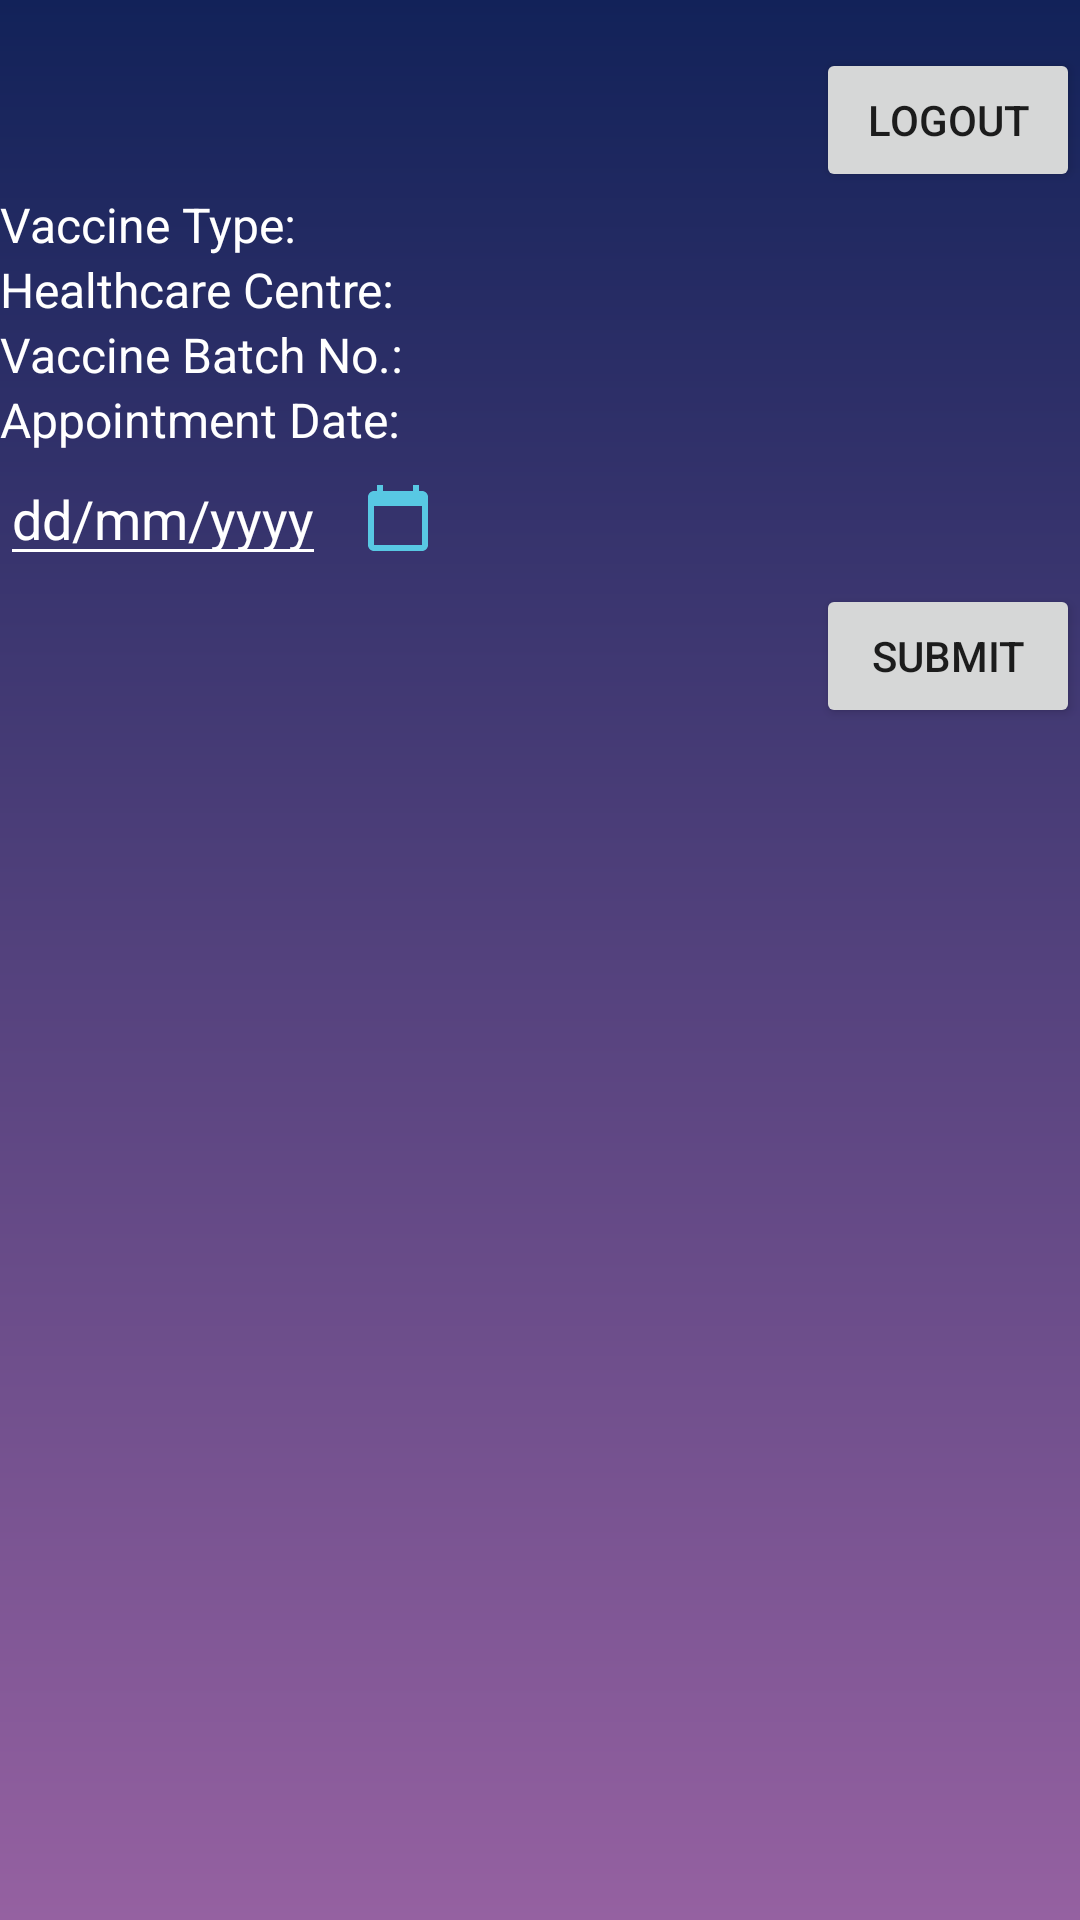

Produce the Android XML layout that renders to this screen, including the resource entries it uses.
<!-- AndroidManifest.xml: application theme Theme.Assignment2Application -->
<!-- res/layout/activity_request_vaccination.xml -->
<?xml version="1.0" encoding="utf-8"?>
<androidx.constraintlayout.widget.ConstraintLayout xmlns:android="http://schemas.android.com/apk/res/android"
    xmlns:app="http://schemas.android.com/apk/res-auto"
    xmlns:tools="http://schemas.android.com/tools"
    android:layout_width="match_parent"
    android:layout_height="match_parent"
    android:layout_margin="2dp"
    android:paddingTop="12dp"
    tools:context=".RequestVaccination"
    android:background="@drawable/gradle_bg">



    <Button
        android:id="@+id/btn_request_logout"
        android:layout_width="wrap_content"
        android:layout_height="wrap_content"
        android:layout_marginTop="4dp"
        android:text="Logout"
        app:layout_constraintEnd_toEndOf="parent"
        app:layout_constraintTop_toTopOf="parent" />

    <TextView
        android:id="@+id/text_view_request_vaccine"
        android:layout_width="wrap_content"
        android:layout_height="wrap_content"
        android:text="Vaccine Type:"
        android:textSize="16dp"
        app:layout_constraintStart_toStartOf="parent"
        app:layout_constraintTop_toBottomOf="@+id/btn_request_logout"
        android:textColor="@color/white"/>

    <Spinner
        android:id="@+id/spinner_request_vaccine"
        android:layout_width="match_parent"
        android:layout_height="wrap_content"
        android:autofillHints="Select Vaccine Type"
        app:layout_constraintTop_toBottomOf="@id/text_view_request_vaccine"
        android:background="@color/white"

        />

    <TextView
        android:id="@+id/text_view_request_centre"
        android:layout_width="wrap_content"
        android:layout_height="wrap_content"
        android:text="Healthcare Centre:"
        android:textSize="16dp"
        app:layout_constraintStart_toStartOf="parent"
        app:layout_constraintTop_toBottomOf="@+id/spinner_request_vaccine"
        android:textColor="@color/white"/>

    <Spinner
        android:id="@+id/spinner_request_centre"
        android:layout_width="match_parent"
        android:layout_height="wrap_content"
        android:autofillHints="Select Healthcare Centre"
        app:layout_constraintTop_toBottomOf="@+id/text_view_request_centre"
        android:background="@color/white" />

    <TextView
        android:id="@+id/text_view_request_vaccine_batch"
        android:layout_width="wrap_content"
        android:layout_height="wrap_content"
        android:text="Vaccine Batch No.:"
        android:textSize="16dp"
        app:layout_constraintStart_toStartOf="parent"
        app:layout_constraintTop_toBottomOf="@+id/spinner_request_centre"
        android:textColor="@color/white"/>

    <Spinner
        android:id="@+id/spinner_request_vaccine_batch"
        android:layout_width="match_parent"
        android:layout_height="wrap_content"
        android:autofillHints="Select Vaccine Batch No"
        app:layout_constraintTop_toBottomOf="@+id/text_view_request_vaccine_batch"
        android:background="@color/white"/>

    <TextView
        android:id="@+id/text_view_request_date"
        android:layout_width="wrap_content"
        android:layout_height="wrap_content"
        android:text="Appointment Date:"
        android:textSize="16dp"
        app:layout_constraintStart_toStartOf="parent"
        app:layout_constraintTop_toBottomOf="@+id/spinner_request_vaccine_batch"
        android:textColor="@color/white"/>

    <LinearLayout
        android:id="@+id/linear_layout_request_date"
        android:layout_width="match_parent"
        android:layout_height="wrap_content"
        app:layout_constraintStart_toStartOf="parent"
        app:layout_constraintTop_toBottomOf="@+id/text_view_request_date">

        <EditText
            android:id="@+id/text_view_select_date"
            android:layout_width="wrap_content"
            android:layout_height="wrap_content"
            android:text="dd/mm/yyyy"
            android:textSize="18sp"
            android:textColor="@color/white"
            android:backgroundTint="@color/white"
            android:textColorHint="@color/white"/>

        <ImageButton
            android:id="@+id/image_btn_calendar"
            android:layout_width="wrap_content"
            android:layout_height="wrap_content"
            android:src="@drawable/calendar"
            android:backgroundTint="@color/transparent"/>

    </LinearLayout>

    <Button
        android:id="@+id/btn_request_submit"
        android:layout_width="wrap_content"
        android:layout_height="wrap_content"
        android:enabled="true"
        android:onClick="submitRequestBtnClick"
        android:text="Submit"
        app:layout_constraintEnd_toEndOf="parent"
        app:layout_constraintTop_toBottomOf="@id/linear_layout_request_date" />


</androidx.constraintlayout.widget.ConstraintLayout>
<!-- resources referenced by this layout -->
<resources>
  <color name="transparent">#00000000</color>
  <color name="white">#FFFFFFFF</color>
  <!-- drawable calendar (drawable) -->
  <vector android:height="24dp" android:tint="#58C8E3"
      android:viewportHeight="24" android:viewportWidth="24"
      android:width="24dp" xmlns:android="http://schemas.android.com/apk/res/android">
      <path android:fillColor="@android:color/white" android:pathData="M20,3h-1L19,1h-2v2L7,3L7,1L5,1v2L4,3c-1.1,0 -2,0.9 -2,2v16c0,1.1 0.9,2 2,2h16c1.1,0 2,-0.9 2,-2L22,5c0,-1.1 -0.9,-2 -2,-2zM20,21L4,21L4,8h16v13z"/>
  </vector>
  <!-- drawable gradle_bg (drawable) -->
  <?xml version="1.0" encoding="utf-8"?>
  <shape xmlns:android="http://schemas.android.com/apk/res/android"
      android:shape="rectangle">
      <gradient
          android:angle="90"
          android:startColor="#9561a1"
          android:endColor="#122259"
          android:type="linear">
  
  
      </gradient>
  </shape>
  <style name="Theme.Assignment2Application" parent="Theme.MaterialComponents.DayNight.DarkActionBar">
          
          <item name="colorPrimary">@color/purple_500</item>
          <item name="colorPrimaryVariant">@color/purple_700</item>
          <item name="colorOnPrimary">@color/white</item>
          
          <item name="colorSecondary">@color/teal_200</item>
          <item name="colorSecondaryVariant">@color/teal_700</item>
          <item name="colorOnSecondary">@color/white</item>
          
          <item name="android:statusBarColor" tools:targetApi="l">?attr/colorPrimaryVariant</item>
          
      </style>
  <color name="purple_500">#FF6200EE</color>
  <color name="purple_700">#FF3700B3</color>
  <color name="teal_200">#FF03DAC5</color>
  <color name="teal_700">#FF018786</color>
</resources>
